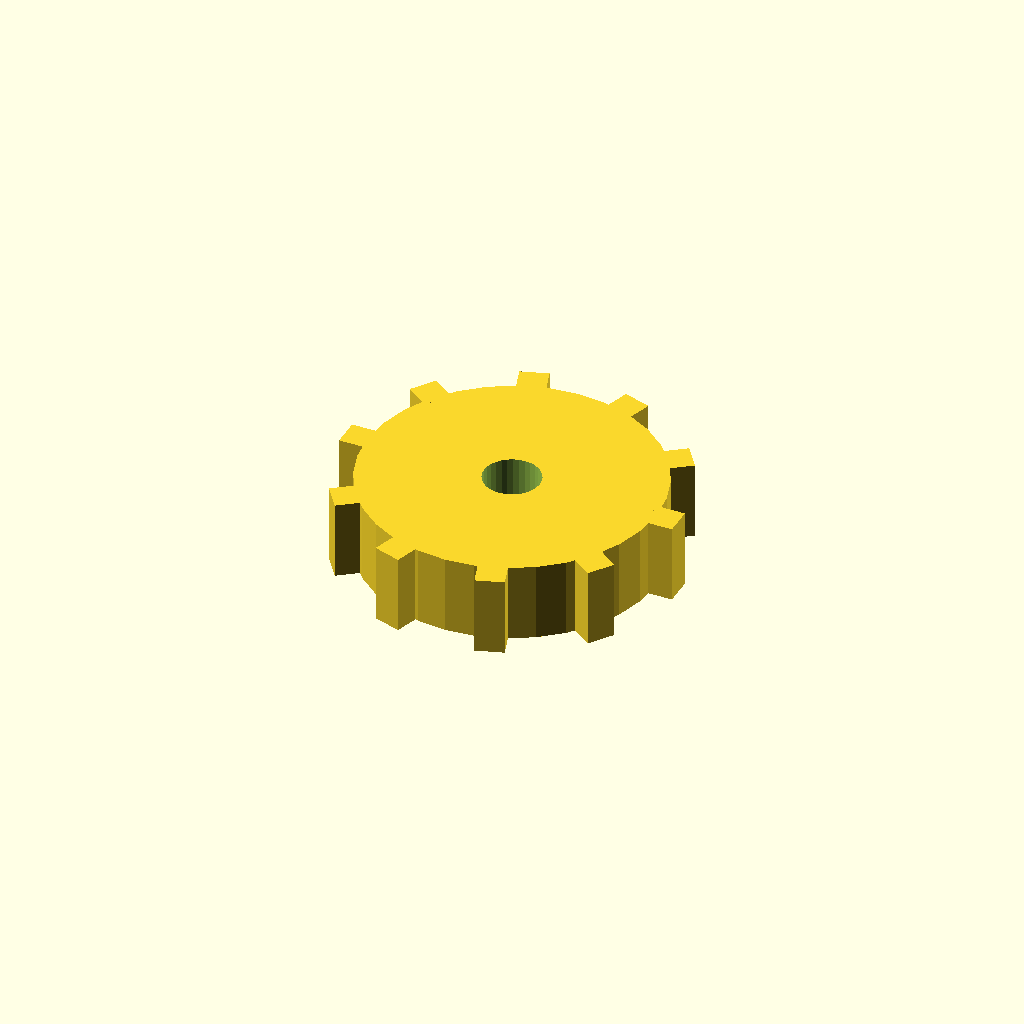
Cell 1 — every parameter at its default value.
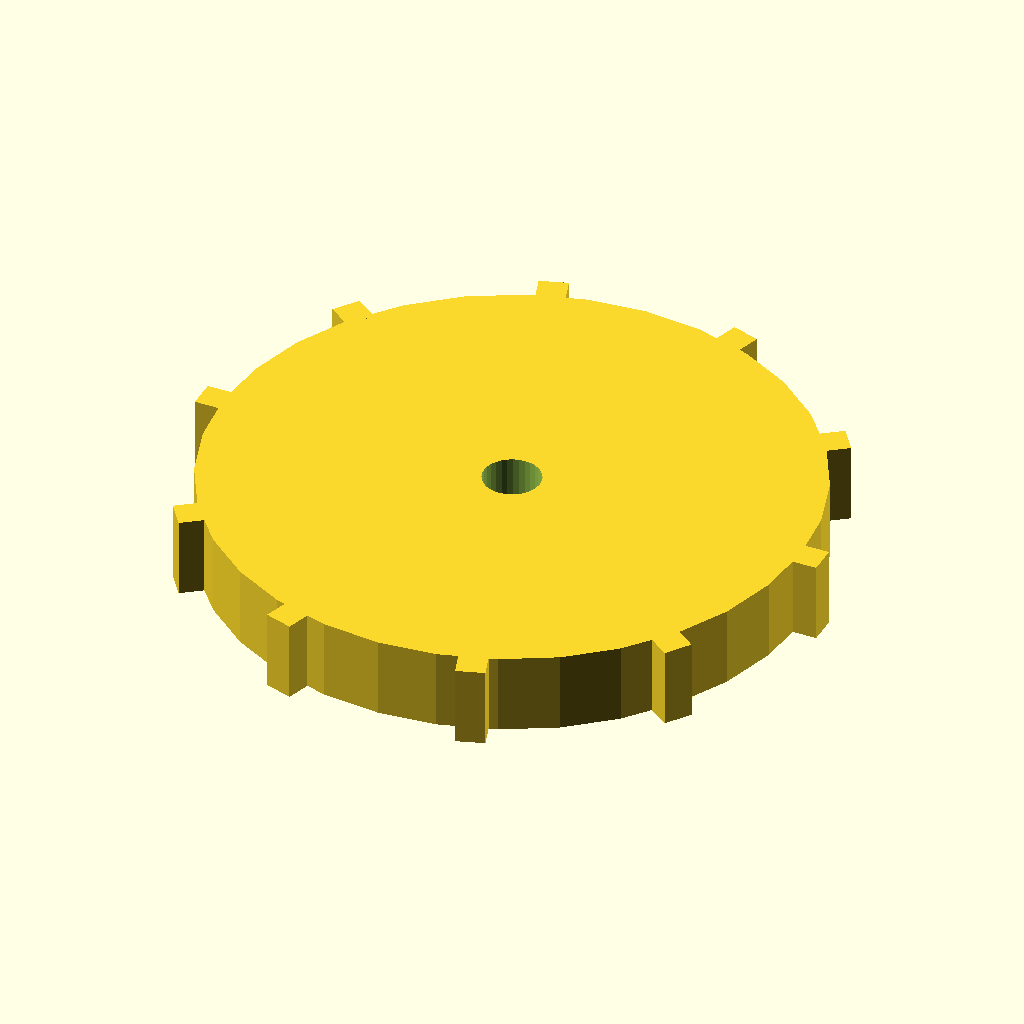
Cell 2 — disc_r set to 52, the other parameters unchanged.
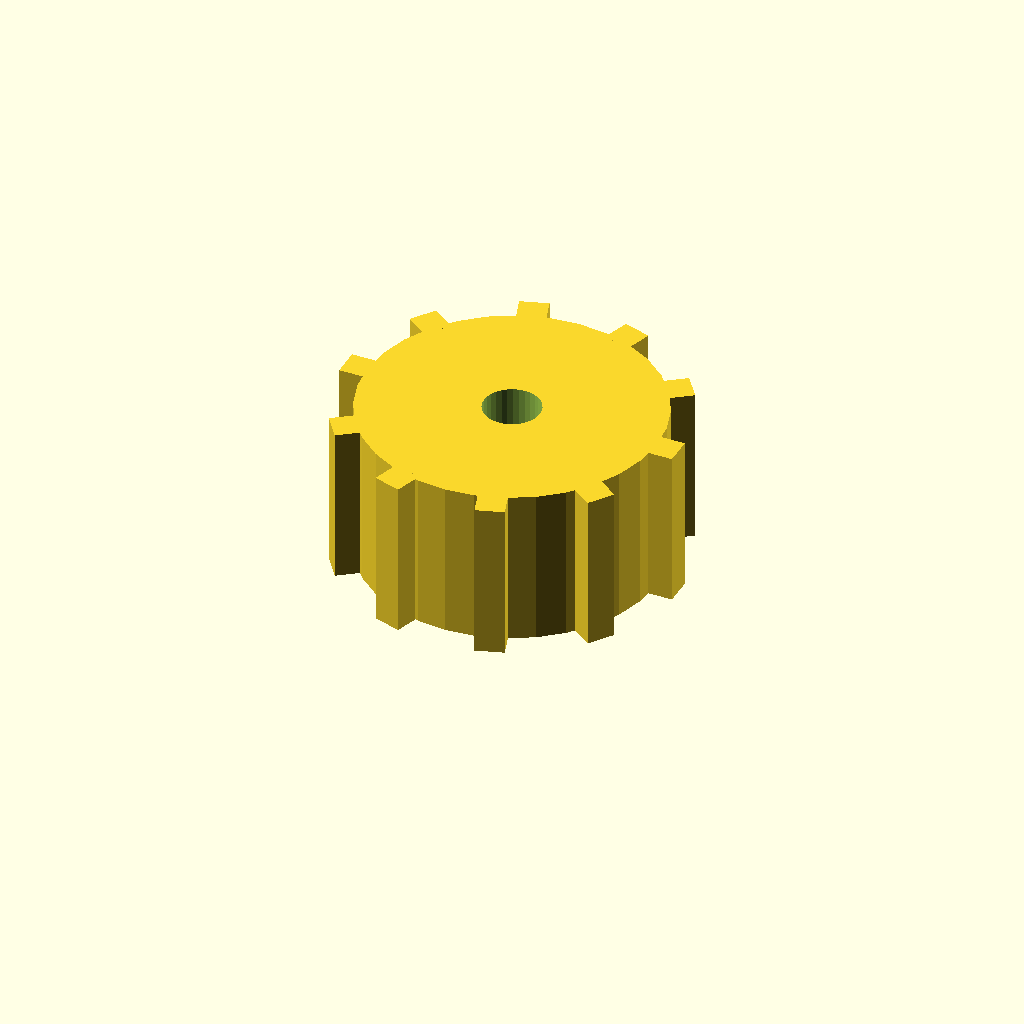
Cell 3 — disc_t set to 28, the other parameters unchanged.
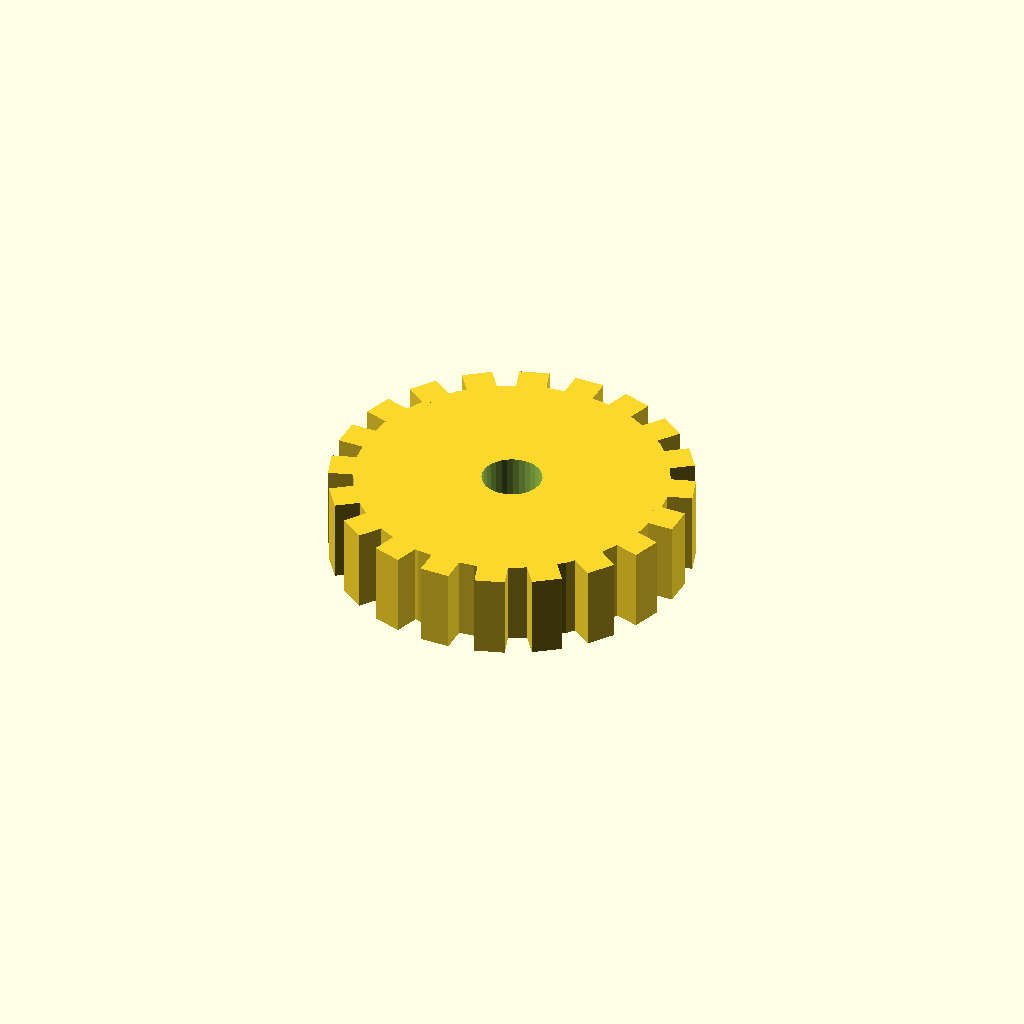
Cell 4: the same model with n_teeth = 20.
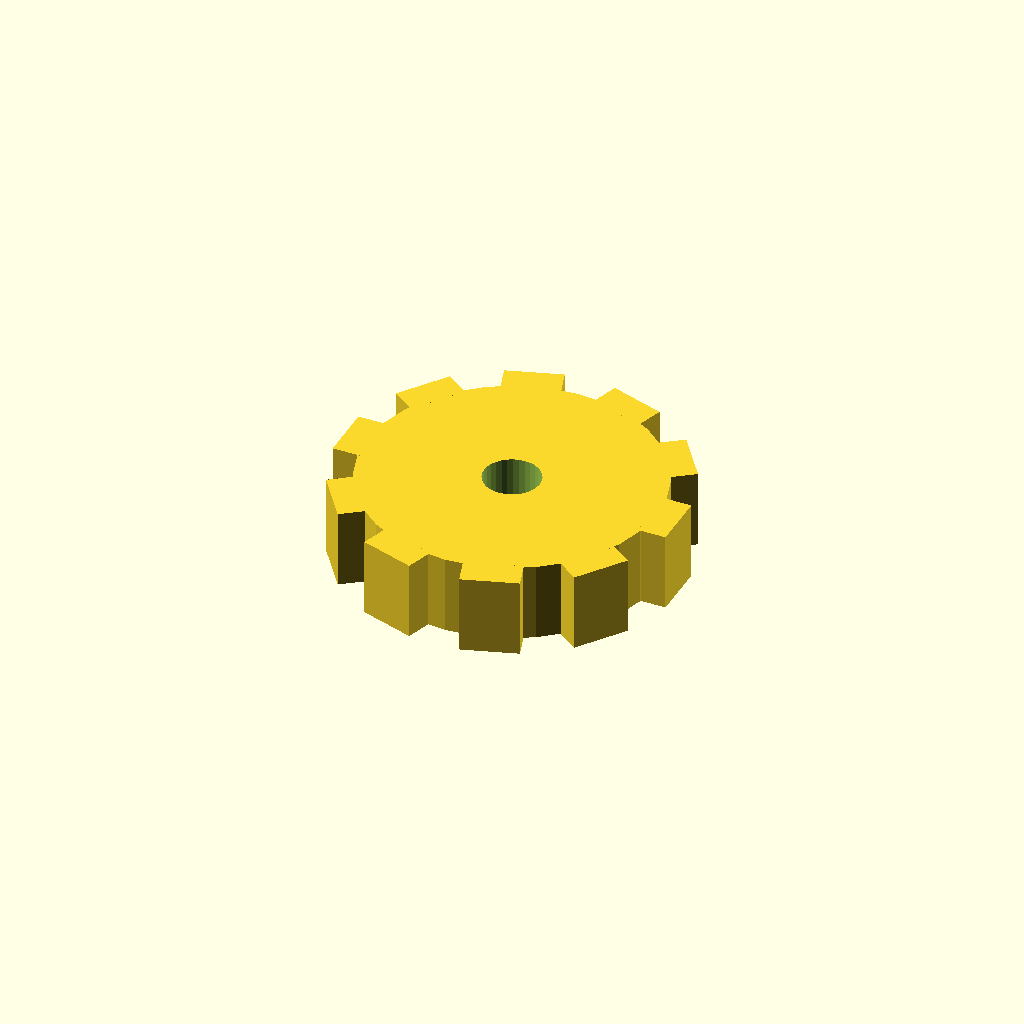
Cell 5: the same model with tooth_w = 10.
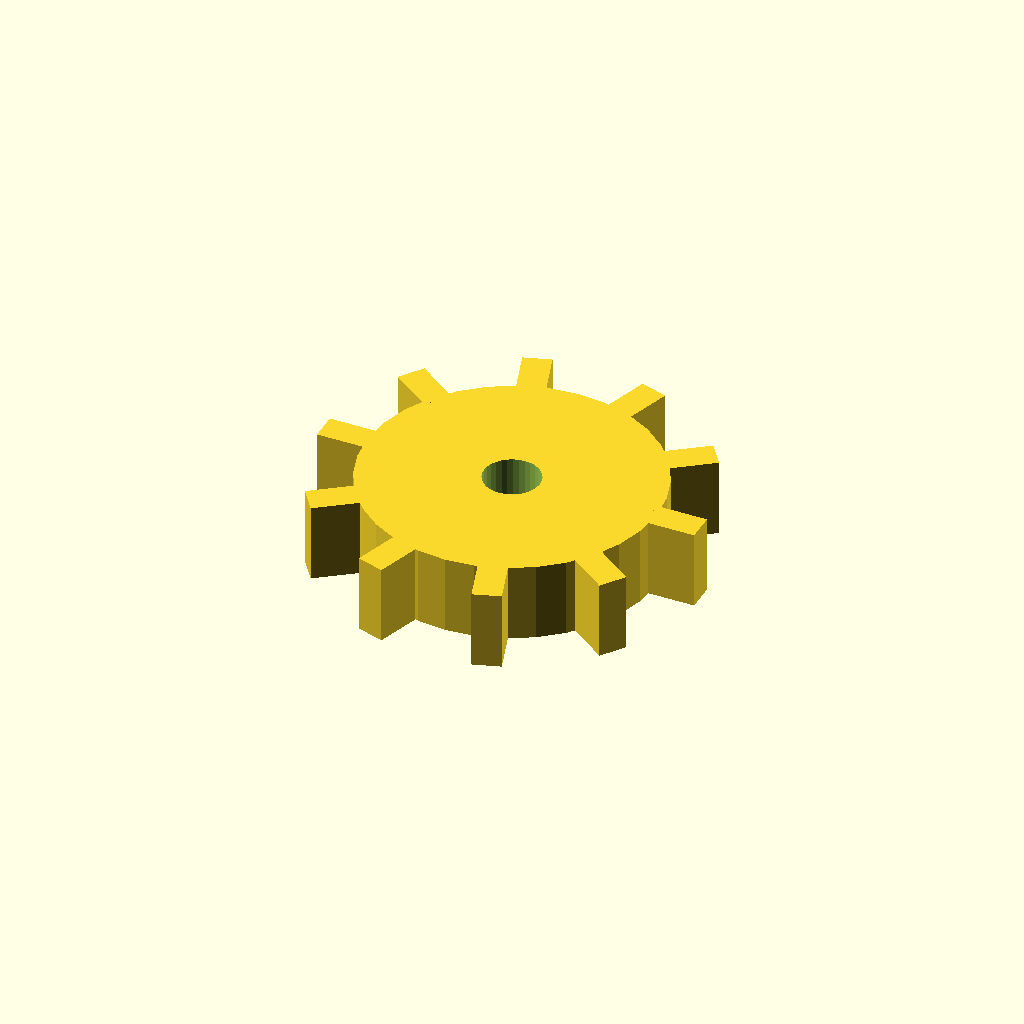
Cell 6: the same model with tooth_h = 8.
All cells are drawn from one camera (rotation 55°, 0°, 25°, orthographic, colour scheme Cornfield), so only the parameter changes between them.
Source of the model, optional_data/data/solid3/spurblank/part_0006.scad:
$fn = 32;

// ----------------------------------------------------------------------
// Spur blank: bored gear blank
// ----------------------------------------------------------------------

// --- parameters (mm) ---
disc_r = 26;              // blank root radius
disc_t = 14;              // blank thickness
n_teeth = 10;             // stub tooth count
tooth_w = 5;              // tooth width at the root
tooth_h = 4;              // tooth height above the root
bore_r = 5;               // central bore radius

out_r = disc_r + tooth_h;  // tip radius
bbox_x = 60.0;  // measured width over the teeth
bbox_y = 58.61;  // measured depth over the teeth

difference() {
union() {
  cylinder(r = disc_r, h = disc_t);
  for (i = [0 : n_teeth - 1])
    rotate([0, 0, i * 360 / n_teeth])
      translate([disc_r - 1, -tooth_w / 2, 0])
        cube([tooth_h + 1, tooth_w, disc_t]);
}
  translate([0, 0, -1]) cylinder(r = bore_r, h = disc_t + 2);
}
Customizer parameters (derived from the source; name, type, default, range or options):
disc_r: number, default 26
disc_t: number, default 14
n_teeth: number, default 10
tooth_w: number, default 5
tooth_h: number, default 4
bore_r: number, default 5
bbox_x: number, default 60
bbox_y: number, default 58.61
